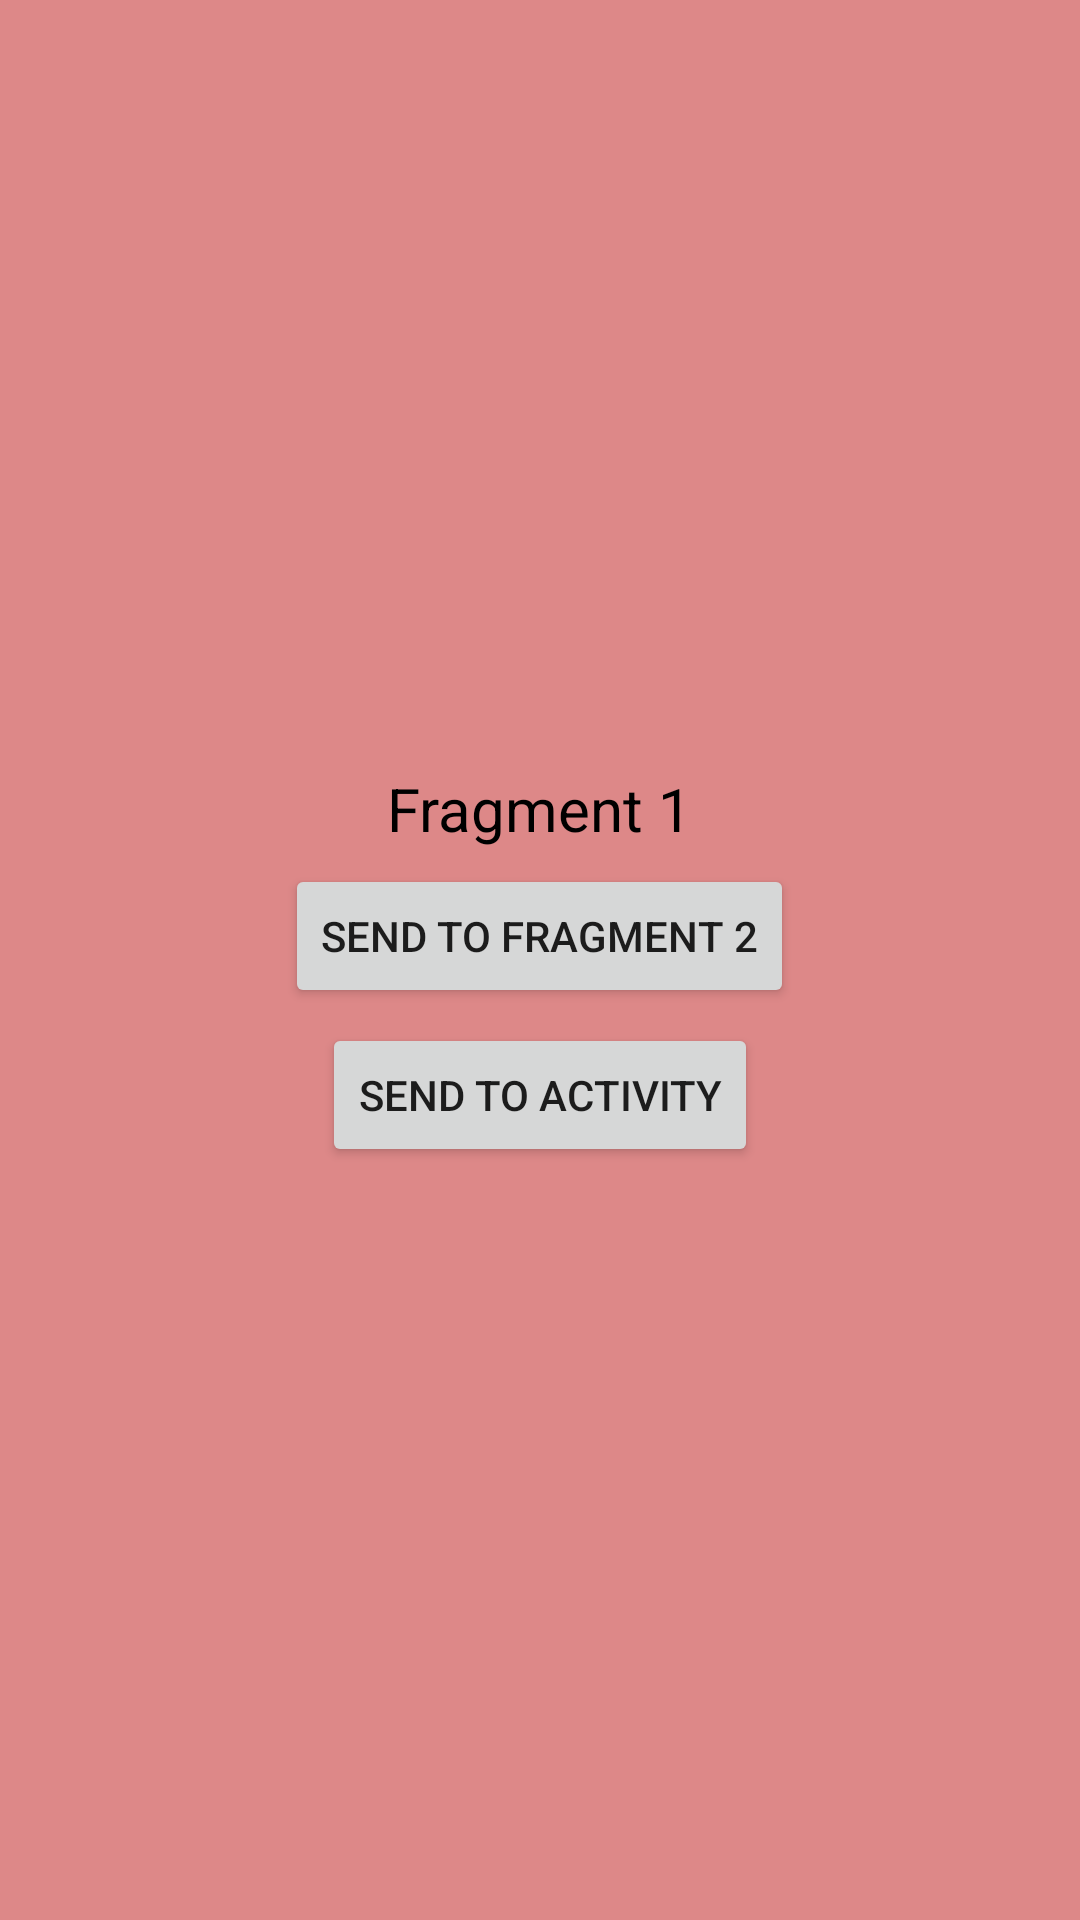

Layout XML and referenced resources for this Android screen:
<!-- AndroidManifest.xml: application theme Theme.All_NECO_Lessons -->
<!-- res/layout/fragment_blank1_fragments.xml -->
<?xml version="1.0" encoding="utf-8"?>
<FrameLayout xmlns:android="http://schemas.android.com/apk/res/android"
    xmlns:tools="http://schemas.android.com/tools"
    android:layout_width="match_parent"
    android:layout_height="match_parent"
    android:layout_marginTop="5dp"
    android:background="#DD8888"
    tools:context=".fragments.BlankFragment1">

    
    <LinearLayout
        android:layout_width="match_parent"
        android:layout_height="match_parent"
        android:gravity="center"
        android:orientation="vertical">

        <TextView
            android:id="@+id/txt"
            android:layout_width="wrap_content"
            android:layout_height="wrap_content"
            android:layout_marginTop="5dp"
            android:text="Fragment 1"
            android:textColor="@color/black"
            android:textSize="20sp" />

        <Button
            android:id="@+id/btnSendF2"
            android:layout_width="wrap_content"
            android:layout_height="wrap_content"
            android:layout_marginTop="5dp"
            android:text="send to fragment 2" />

        <Button
            android:id="@+id/btnSendA"
            android:layout_width="wrap_content"
            android:layout_height="wrap_content"
            android:layout_marginTop="5dp"
            android:text="send to activity" />
    </LinearLayout>

</FrameLayout>
<!-- resources referenced by this layout -->
<resources>
  <color name="black">#FF000000</color>
  <style name="Theme.All_NECO_Lessons" parent="Theme.MaterialComponents.Light.DarkActionBar">
          
          <item name="colorPrimary">@color/purple_500</item>
          <item name="colorPrimaryVariant">@color/purple_700</item>
          <item name="colorOnPrimary">@color/white</item>
          
          <item name="colorSecondary">@color/teal_200</item>
          <item name="colorSecondaryVariant">@color/teal_700</item>
          <item name="colorOnSecondary">@color/black</item>
          
          <item name="android:forceDarkAllowed" tools:targetApi="q">false</item>
          <item name="android:statusBarColor" tools:targetApi="l">?attr/colorPrimaryVariant</item>
          
      </style>
  <color name="purple_500">#FF6200EE</color>
  <color name="purple_700">#FF3700B3</color>
  <color name="white">#FFFFFFFF</color>
  <color name="teal_200">#FF03DAC5</color>
  <color name="teal_700">#FF018786</color>
</resources>
